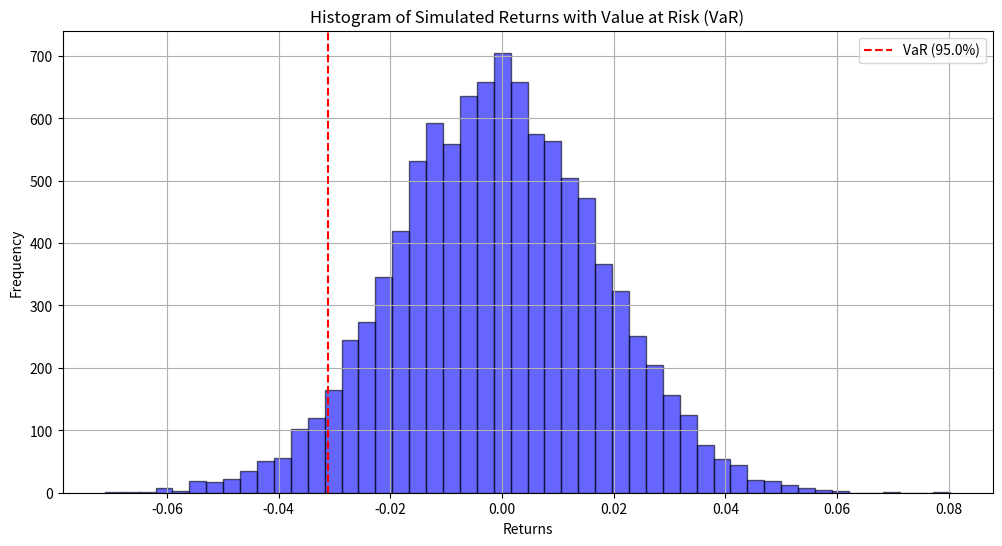

The matplotlib source for this figure:
import numpy as np
import pandas as pd
import matplotlib.pyplot as plt
from scipy.stats import norm

def calculate_var_monte_carlo(returns, num_simulations=10000, confidence_level=0.95):
    """
    Estimate Value at Risk (VaR) using the Monte Carlo simulation method.

    Parameters:
    - returns (pd.Series): Series of historical returns for the portfolio.
    - num_simulations (int): Number of simulations to perform.
    - confidence_level (float): Desired confidence level for VaR (e.g., 0.95 for 95% confidence).

    Returns:
    - var (float): The computed Value at Risk (VaR).
    """
    if not isinstance(returns, pd.Series):
        raise TypeError("The returns input must be a pandas Series.")

    # Compute mean and standard deviation from historical returns
    mean_return = returns.mean()
    std_return = returns.std()

    # Generate simulated returns using normal distribution
    simulated_returns = np.random.normal(loc=mean_return, scale=std_return, size=num_simulations)

    # Calculate the VaR
    var = np.percentile(simulated_returns, (1 - confidence_level) * 100)

    return var

def plot_simulated_returns(simulated_returns, var, confidence_level):
    """
    Create a histogram of simulated returns and indicate the VaR on the plot.

    Parameters:
    - simulated_returns (np.array): Array of simulated returns from Monte Carlo.
    - var (float): The computed VaR.
    - confidence_level (float): The confidence level for VaR calculation.
    """
    plt.figure(figsize=(12, 6))
    plt.hist(simulated_returns, bins=50, alpha=0.6, color='blue', edgecolor='black')
    plt.axvline(x=var, color='red', linestyle='--', label=f'VaR ({confidence_level*100}%)')
    plt.title('Histogram of Simulated Returns with Value at Risk (VaR)')
    plt.xlabel('Returns')
    plt.ylabel('Frequency')
    plt.legend()
    plt.grid(True)
    plt.show()

# Generate example data
np.random.seed(42)
dates = pd.date_range(start='2023-01-01', periods=100, freq='D')
returns = pd.Series(np.random.normal(loc=0.001, scale=0.02, size=len(dates)), index=dates)

# Monte Carlo simulation parameters
num_simulations = 10000
confidence_level = 0.95

# Estimate VaR using Monte Carlo simulation
var = calculate_var_monte_carlo(returns, num_simulations, confidence_level)

# Print the VaR result
print(f"Estimated Value at Risk (VaR) at {confidence_level*100}% confidence level: {var:.4f}")

# Plot the histogram of simulated returns and VaR
simulated_returns = np.random.normal(loc=returns.mean(), scale=returns.std(), size=num_simulations)
plot_simulated_returns(simulated_returns, var, confidence_level)
